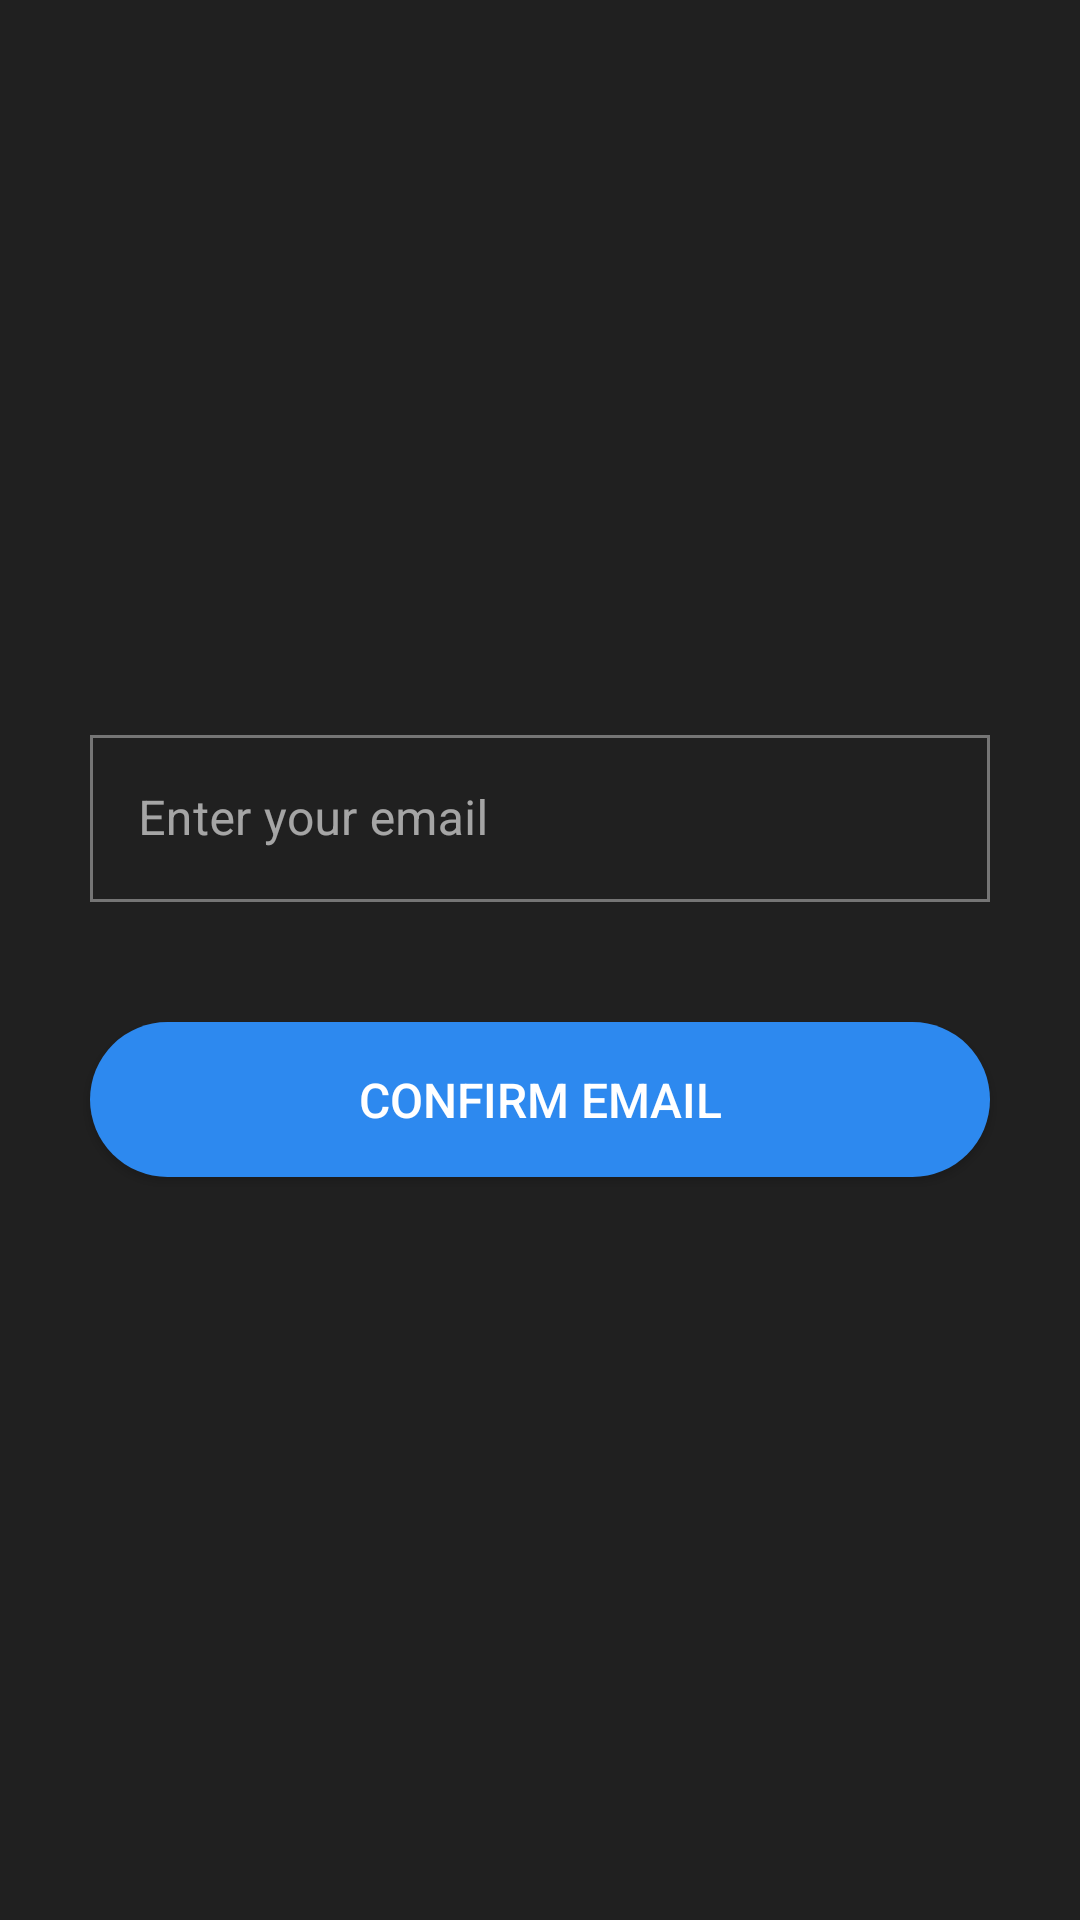

The Android layout XML behind this screen, and the referenced resources:
<!-- AndroidManifest.xml: application theme AppTheme -->
<!-- res/layout/fragment_forgot_password.xml -->
<?xml version="1.0" encoding="utf-8"?>
<androidx.constraintlayout.widget.ConstraintLayout xmlns:android="http://schemas.android.com/apk/res/android"
    xmlns:app="http://schemas.android.com/apk/res-auto"
    xmlns:tools="http://schemas.android.com/tools"
    android:layout_width="match_parent"
    android:layout_height="match_parent"
    tools:context="com.project.findme.authactivity.authfragments.ui.forgotpassword.ForgotPasswordFragment">

    <androidx.cardview.widget.CardView
        android:id="@+id/cv_progress_forgot"
        android:layout_width="wrap_content"
        android:layout_height="wrap_content"
        android:translationZ="40dp"
        android:visibility="invisible"
        app:cardCornerRadius="20dp"
        app:cardElevation="40dp"
        app:layout_constraintBottom_toBottomOf="parent"
        app:layout_constraintEnd_toEndOf="parent"
        app:layout_constraintStart_toStartOf="parent"
        app:layout_constraintTop_toTopOf="parent">

        <androidx.constraintlayout.widget.ConstraintLayout
            android:layout_width="match_parent"
            android:layout_height="wrap_content"
            android:padding="10dp">

            <ProgressBar
                android:id="@+id/progress_bar"
                android:layout_width="wrap_content"
                android:layout_height="wrap_content"
                app:layout_constraintEnd_toEndOf="parent"
                app:layout_constraintStart_toStartOf="parent"
                app:layout_constraintTop_toTopOf="parent" />

            <TextView
                android:id="@+id/tv_progress"
                android:layout_width="wrap_content"
                android:layout_height="wrap_content"
                android:layout_marginTop="10dp"
                android:gravity="center"
                android:text="Sending password reset link...\nPlease wait"
                app:layout_constraintEnd_toEndOf="parent"
                app:layout_constraintStart_toStartOf="parent"
                app:layout_constraintTop_toBottomOf="@id/progress_bar" />


        </androidx.constraintlayout.widget.ConstraintLayout>

    </androidx.cardview.widget.CardView>


    <androidx.constraintlayout.widget.ConstraintLayout
        android:id="@+id/parent_layout_forgot"
        android:layout_width="match_parent"
        android:layout_height="match_parent">

        <com.google.android.material.textfield.TextInputLayout
            android:id="@+id/text_layout_email_forgot"
            style="@style/Widget.MaterialComponents.TextInputLayout.OutlinedBox"
            android:layout_width="match_parent"
            android:layout_height="wrap_content"
            android:layout_marginLeft="30dp"
            android:layout_marginRight="30dp"
            android:layout_marginBottom="100dp"
            android:hint="Enter your email"
            app:layout_constraintBottom_toBottomOf="parent"
            app:layout_constraintEnd_toEndOf="parent"
            app:layout_constraintStart_toStartOf="parent"
            app:layout_constraintTop_toTopOf="parent"
            app:startIconDrawable="@drawable/ic_email">

            <com.google.android.material.textfield.TextInputEditText
                android:id="@+id/edit_text_email_forgot"
                android:layout_width="match_parent"
                android:layout_height="wrap_content"
                android:inputType="textEmailAddress" />

        </com.google.android.material.textfield.TextInputLayout>

        <androidx.appcompat.widget.AppCompatButton
            android:id="@+id/button_forgot_password"
            android:layout_width="match_parent"
            android:layout_height="wrap_content"
            android:layout_gravity="center"
            android:layout_marginLeft="30dp"
            android:layout_marginTop="40dp"
            android:layout_marginRight="30dp"
            android:background="@drawable/custom_button"
            android:padding="15dp"
            android:text="Confirm email"
            android:textSize="16sp"
            app:layout_constraintEnd_toEndOf="parent"
            app:layout_constraintStart_toStartOf="parent"
            app:layout_constraintTop_toBottomOf="@id/text_layout_email_forgot" />

    </androidx.constraintlayout.widget.ConstraintLayout>

</androidx.constraintlayout.widget.ConstraintLayout>
<!-- resources referenced by this layout -->
<resources>
  <!-- drawable custom_button (drawable) -->
  <?xml version="1.0" encoding="utf-8"?>
  <shape xmlns:android="http://schemas.android.com/apk/res/android" android:shape="rectangle">
      <solid android:color="@color/color_primary"/>
      <corners android:radius="99dp"/>
  </shape>
  <style name="AppTheme" parent="Theme.MaterialComponents">
          
          <item name="colorPrimary">@color/colorPrimary</item>
          <item name="colorPrimaryDark">@color/colorPrimaryDark</item>
          <item name="colorAccent">@color/colorAccent</item>
          <item name="android:textViewStyle">@style/TextViewStyle</item>
          <item name="materialButtonStyle">@style/GreenButtonStyle</item>
          <item name="bottomAppBarStyle">@style/BottomAppBarStyle</item>
          <item name="floatingActionButtonStyle">@style/FloatingActionButtonStyle</item>
          <item name="android:windowBackground">@color/darkBackground</item>
          <item name="actionBarStyle">@style/ToolbarStyle</item>
          <item name="cardViewStyle">@style/CardViewStyle</item>
          <item name="textInputStyle">@style/TextInputLayoutStyle</item>
      </style>
  <color name="color_primary">#2D89EF</color>
  <color name="colorPrimary">#2D89EF</color>
  <color name="colorPrimaryDark">#3700B3</color>
  <color name="colorAccent">#2D89EF</color>
  <style name="TextViewStyle" parent="android:Widget.TextView">
          <item name="fontFamily">@font/montserrat_regular</item>
          <item name="android:textColor">@android:color/white</item>
      </style>
  <style name="GreenButtonStyle" parent="Widget.MaterialComponents.Button">
          <item name="fontFamily">@font/montserrat_semibold</item>
          <item name="cornerRadius">0dp</item>
          <item name="android:textColor">@android:color/black</item>
      </style>
  <style name="BottomAppBarStyle" parent="Widget.MaterialComponents.BottomAppBar">
          <item name="backgroundTint">@color/mediumDarkBackground</item>
      </style>
  <style name="FloatingActionButtonStyle" parent="Widget.MaterialComponents.FloatingActionButton">
          <item name="backgroundTint">@color/colorPrimary</item>
          
      </style>
  <color name="darkBackground">#202020</color>
  <style name="ToolbarStyle" parent="Widget.MaterialComponents.ActionBar.Primary">
          <item name="background">@color/mediumDarkBackground</item>
          <item name="android:textColor">@android:color/white</item>
      </style>
  <style name="CardViewStyle" parent="Widget.MaterialComponents.CardView">
          <item name="cardBackgroundColor">@color/mediumDarkBackground</item>
      </style>
  <style name="TextInputLayoutStyle" parent="Widget.MaterialComponents.TextInputLayout.OutlinedBox">
          <item name="android:textColorHint">@color/colorPrimary</item>
          <item name="startIconTint">@color/colorPrimary</item>
          
          <item name="boxCornerRadiusTopEnd">0dp</item>
          <item name="boxCornerRadiusBottomEnd">0dp</item>
          <item name="boxCornerRadiusBottomStart">0dp</item>
          <item name="boxCornerRadiusTopStart">0dp</item>
      </style>
  <color name="mediumDarkBackground">#404040</color>
</resources>
